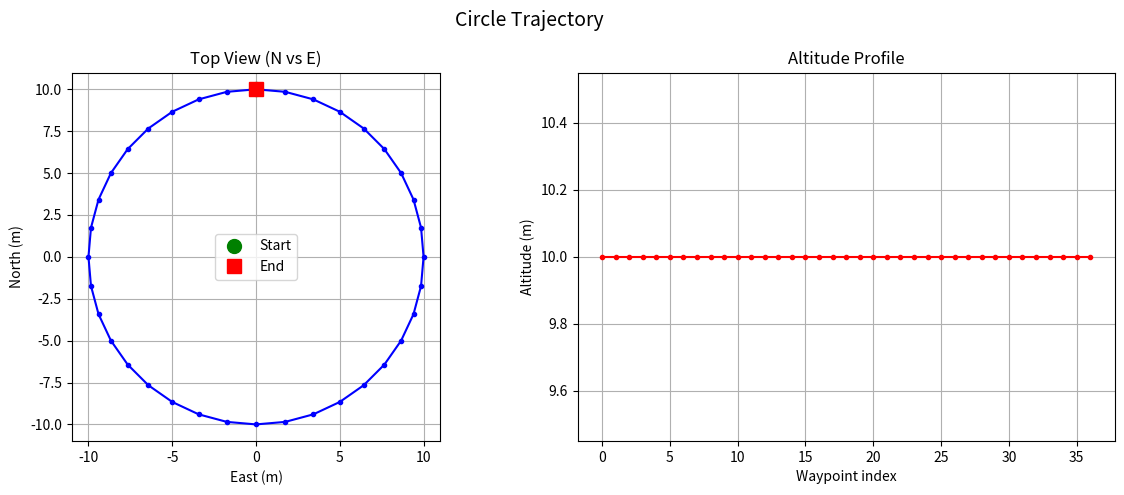
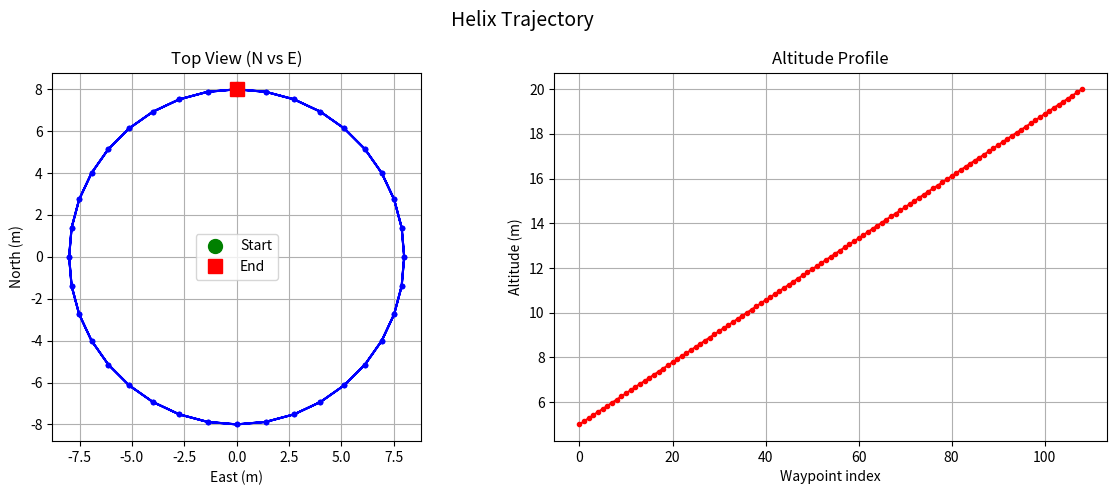
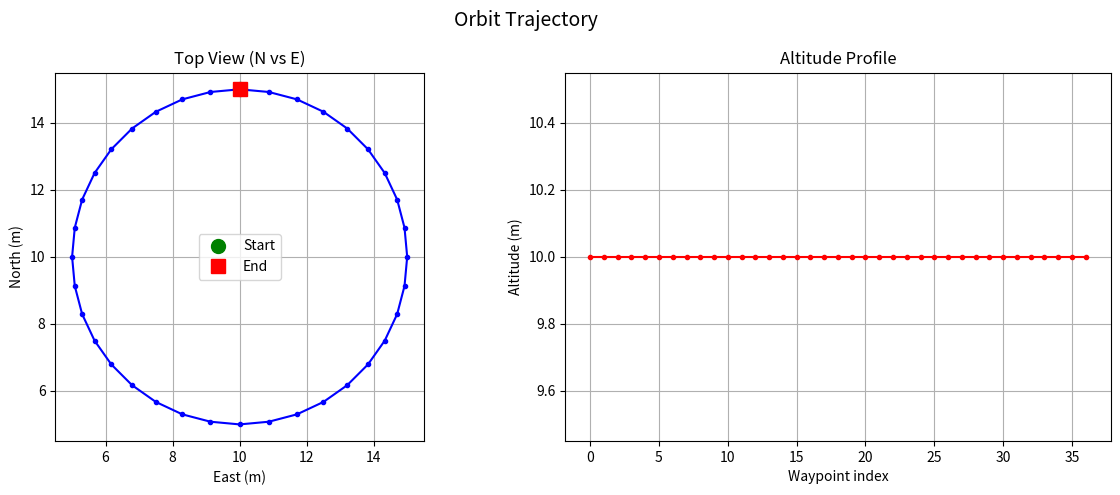
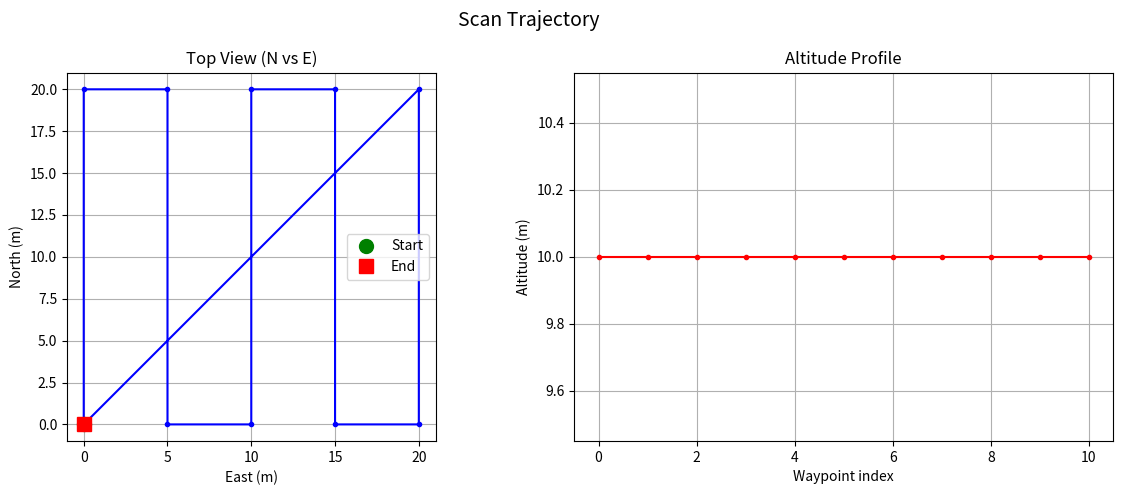

Reproduce these figures in Python, in order.
import numpy as np
import matplotlib.pyplot as plt

def generate_circle(center_n, center_e, radius, num_points, alt):
    waypoints = []
    for i in range(num_points + 1):
        angle = 2 * np.pi * i / num_points
        n = center_n + radius * np.cos(angle)
        e = center_e + radius * np.sin(angle)
        waypoints.append({"north": round(n, 2), "east": round(e, 2), "alt": alt})
    return waypoints

def generate_helix(radius, start_alt, end_alt, laps, num_points):
    waypoints = []
    total_points = num_points * laps
    for i in range(total_points + 1):
        angle = 2 * np.pi * i / num_points
        alt = start_alt + (end_alt - start_alt) * i / total_points
        n = radius * np.cos(angle)
        e = radius * np.sin(angle)
        waypoints.append({"north": round(n, 2), "east": round(e, 2), "alt": round(alt, 2)})
    return waypoints

def generate_orbit(pole_n, pole_e, radius, alt, num_points):
    waypoints = []
    for i in range(num_points + 1):
        angle = 2 * np.pi * i / num_points
        n = pole_n + radius * np.cos(angle)
        e = pole_e + radius * np.sin(angle)
        waypoints.append({"north": round(n, 2), "east": round(e, 2), "alt": alt})
    return waypoints

def generate_scan(area_width, area_height, lane_spacing, alt):
    waypoints = []
    e = 0
    going_north = True
    while e <= area_width:
        if going_north:
            waypoints.append({"north": 0, "east": round(e, 2), "alt": alt})
            waypoints.append({"north": area_height, "east": round(e, 2), "alt": alt})
        else:
            waypoints.append({"north": area_height, "east": round(e, 2), "alt": alt})
            waypoints.append({"north": 0, "east": round(e, 2), "alt": alt})
        going_north = not going_north
        e += lane_spacing
    waypoints.append({"north": 0, "east": 0, "alt": alt})
    return waypoints

def plot_trajectory(waypoints, title):
    ns = [wp["north"] for wp in waypoints]
    es = [wp["east"]  for wp in waypoints]
    alts = [wp["alt"] for wp in waypoints]

    fig, axes = plt.subplots(1, 2, figsize=(12, 5))
    fig.suptitle(title, fontsize=14)

    axes[0].plot(es, ns, 'b-o', markersize=3)
    axes[0].plot(es[0], ns[0], 'go', markersize=10, label='Start')
    axes[0].plot(es[-1], ns[-1], 'rs', markersize=10, label='End')
    axes[0].set_xlabel("East (m)")
    axes[0].set_ylabel("North (m)")
    axes[0].set_title("Top View (N vs E)")
    axes[0].legend()
    axes[0].grid(True)
    axes[0].set_aspect('equal')

    axes[1].plot(range(len(alts)), alts, 'r-o', markersize=3)
    axes[1].set_xlabel("Waypoint index")
    axes[1].set_ylabel("Altitude (m)")
    axes[1].set_title("Altitude Profile")
    axes[1].grid(True)

    plt.tight_layout()
    plt.savefig(f"{title.replace(' ', '_')}.png")
    print(f"Plot saved: {title.replace(' ', '_')}.png")
    plt.show()

if __name__ == "__main__":
    print("=" * 50)
    print("PHASE 4 - Trajectory Generation Test")
    print("=" * 50)

    print("\n1. Generating circle...")
    circle = generate_circle(0, 0, 10, 36, 10)
    print(f"   Circle: {len(circle)} waypoints")
    plot_trajectory(circle, "Circle Trajectory")

    print("\n2. Generating helix...")
    helix = generate_helix(8, 5, 20, 3, 36)
    print(f"   Helix: {len(helix)} waypoints")
    plot_trajectory(helix, "Helix Trajectory")

    print("\n3. Generating orbit (around pole at N=10, E=10)...")
    orbit = generate_orbit(10, 10, 5, 10, 36)
    print(f"   Orbit: {len(orbit)} waypoints")
    plot_trajectory(orbit, "Orbit Trajectory")

    print("\n4. Generating scan pattern...")
    scan = generate_scan(20, 20, 5, 10)
    print(f"   Scan: {len(scan)} waypoints")
    plot_trajectory(scan, "Scan Trajectory")

    print("\nPhase 4 Complete!")
    print("Check the PNG files saved in your project folder.")  
